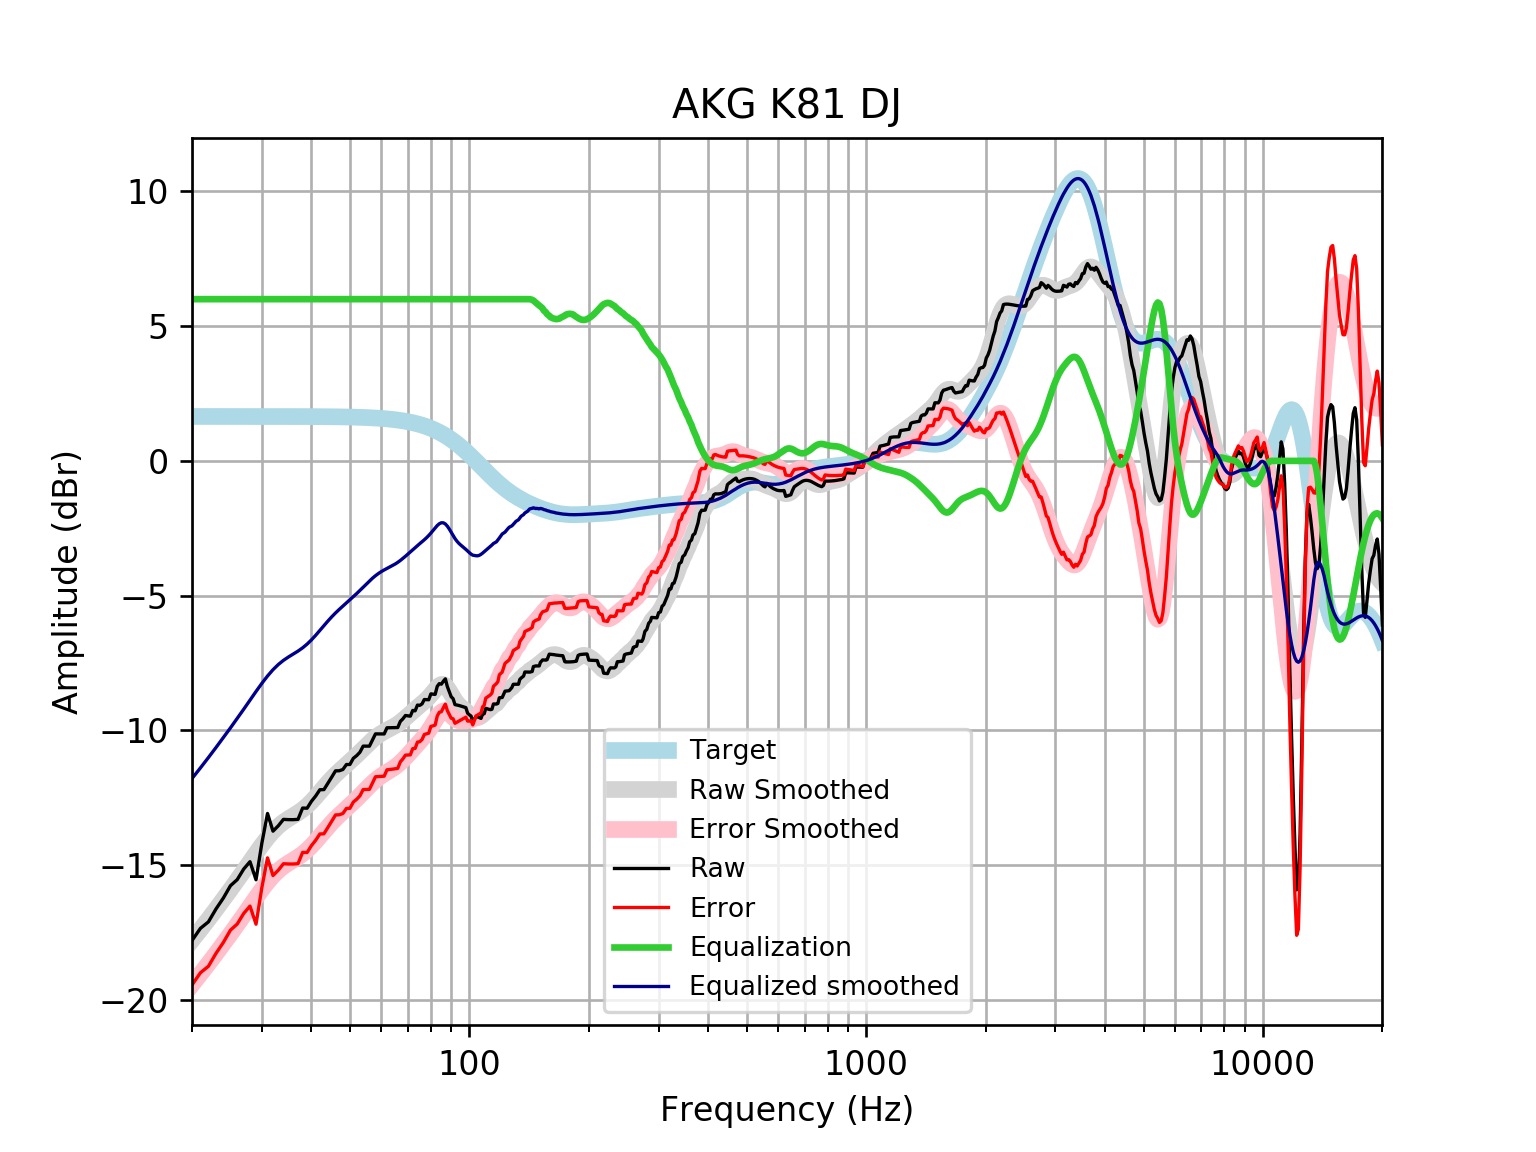

Data behind this chart, as committed beside it:
frequency, raw, error, smoothed, error_smoothed, equalization, equalized_raw, equalized_smoothed, target
20, -17.8, -19.44, -17.79, -19.43, 6, -11.8, -11.79, 1.648
21, -17.34, -18.99, -17.39, -19.04, 6.0, -11.34, -11.39, 1.648
22, -17.1, -18.75, -17.01, -18.65, 6.0, -11.1, -11.01, 1.648
23, -16.62, -18.27, -16.63, -18.28, 6, -10.62, -10.63, 1.648
24, -16.22, -17.86, -16.26, -17.91, 6, -10.22, -10.26, 1.648
25, -15.76, -17.41, -15.91, -17.55, 6, -9.762, -9.906, 1.648
26, -15.54, -17.18, -15.56, -17.2, 6.0, -9.537, -9.557, 1.648
27, -15.14, -16.79, -15.21, -16.86, 6.0, -9.143, -9.214, 1.648
28, -14.87, -16.52, -14.88, -16.53, 6.0, -8.871, -8.878, 1.647
29, -15.54, -17.19, -14.56, -16.2, 6, -9.542, -8.555, 1.647
30, -14.18, -15.83, -14.25, -15.9, 6.0, -8.18, -8.253, 1.647
31, -13.08, -14.73, -13.98, -15.63, 6, -7.082, -7.982, 1.647
32, -13.74, -15.39, -13.75, -15.39, 6, -7.739, -7.748, 1.647
33, -13.54, -15.19, -13.56, -15.2, 6.0, -7.539, -7.556, 1.647
34, -13.3, -14.95, -13.4, -15.05, 6, -7.301, -7.401, 1.646
35, -13.31, -14.96, -13.28, -14.92, 6, -7.31, -7.276, 1.646
36, -13.31, -14.96, -13.17, -14.81, 6, -7.312, -7.166, 1.645
37, -13.3, -14.94, -13.06, -14.7, 6.0, -7.3, -7.057, 1.645
38, -12.88, -14.53, -12.94, -14.58, 6, -6.881, -6.937, 1.644
39, -12.89, -14.53, -12.8, -14.44, 6.0, -6.887, -6.799, 1.644
40, -12.63, -14.27, -12.64, -14.28, 6, -6.631, -6.642, 1.643
41, -12.43, -14.07, -12.47, -14.11, 6, -6.433, -6.47, 1.642
42, -12.2, -13.84, -12.29, -13.93, 6, -6.201, -6.291, 1.641
43, -12.2, -13.84, -12.11, -13.75, 6.0, -6.197, -6.113, 1.64
44, -11.96, -13.6, -11.94, -13.58, 6.0, -5.964, -5.943, 1.639
45, -11.73, -13.37, -11.79, -13.42, 6, -5.731, -5.786, 1.637
46, -11.5, -13.14, -11.64, -13.28, 6.0, -5.5, -5.642, 1.635
47, -11.5, -13.13, -11.51, -13.14, 6.0, -5.497, -5.51, 1.633
48, -11.45, -13.08, -11.39, -13.02, 6.0, -5.451, -5.388, 1.631
49, -11.27, -12.89, -11.27, -12.9, 6, -5.265, -5.272, 1.629
50, -11.26, -12.89, -11.16, -12.78, 6, -5.264, -5.157, 1.626
51, -11.04, -12.66, -11.04, -12.66, 6, -5.036, -5.042, 1.623
52, -10.94, -12.56, -10.92, -12.54, 6, -4.936, -4.924, 1.62
53, -10.81, -12.43, -10.8, -12.42, 6, -4.81, -4.805, 1.616
54, -10.58, -12.2, -10.69, -12.3, 6.0, -4.583, -4.685, 1.612
55, -10.58, -12.19, -10.57, -12.18, 6.0, -4.584, -4.568, 1.607
56, -10.58, -12.19, -10.46, -12.06, 6, -4.585, -4.456, 1.602
57, -10.36, -11.95, -10.35, -11.95, 6, -4.357, -4.353, 1.596
58, -10.13, -11.72, -10.26, -11.85, 6.0, -4.13, -4.26, 1.59
59, -10.13, -11.71, -10.18, -11.76, 6, -4.13, -4.179, 1.583
60, -10.13, -11.71, -10.11, -11.68, 6, -4.13, -4.108, 1.576
61, -10.13, -11.7, -10.05, -11.61, 6, -4.131, -4.047, 1.568
62, -9.903, -11.46, -9.992, -11.55, 6.0, -3.903, -3.992, 1.559
63, -9.902, -11.45, -9.939, -11.49, 6.0, -3.902, -3.939, 1.549
64, -9.899, -11.44, -9.886, -11.42, 6, -3.899, -3.886, 1.538
65, -9.896, -11.42, -9.828, -11.36, 6, -3.896, -3.828, 1.527
66, -9.894, -11.41, -9.765, -11.28, 6, -3.894, -3.765, 1.514
67, -9.666, -11.17, -9.695, -11.2, 6, -3.666, -3.695, 1.501
68, -9.571, -11.06, -9.619, -11.11, 6, -3.571, -3.619, 1.486
69, -9.448, -10.92, -9.54, -11.01, 6, -3.448, -3.54, 1.471
70, -9.458, -10.91, -9.458, -10.91, 6.0, -3.458, -3.458, 1.454
71, -9.472, -10.91, -9.376, -10.81, 6.0, -3.472, -3.376, 1.436
72, -9.259, -10.68, -9.295, -10.71, 6, -3.259, -3.295, 1.416
73, -9.274, -10.67, -9.217, -10.61, 6.0, -3.274, -3.217, 1.395
74, -9.06, -10.43, -9.142, -10.52, 6, -3.06, -3.142, 1.373
75, -9.071, -10.42, -9.07, -10.42, 6, -3.071, -3.07, 1.349
76, -9.015, -10.34, -8.999, -10.32, 6, -3.015, -2.999, 1.324
77, -8.855, -10.15, -8.928, -10.22, 6, -2.855, -2.928, 1.297
78, -8.858, -10.13, -8.851, -10.12, 6, -2.858, -2.851, 1.269
79, -8.863, -10.1, -8.769, -10.01, 6, -2.863, -2.769, 1.239
... 553 more rows
